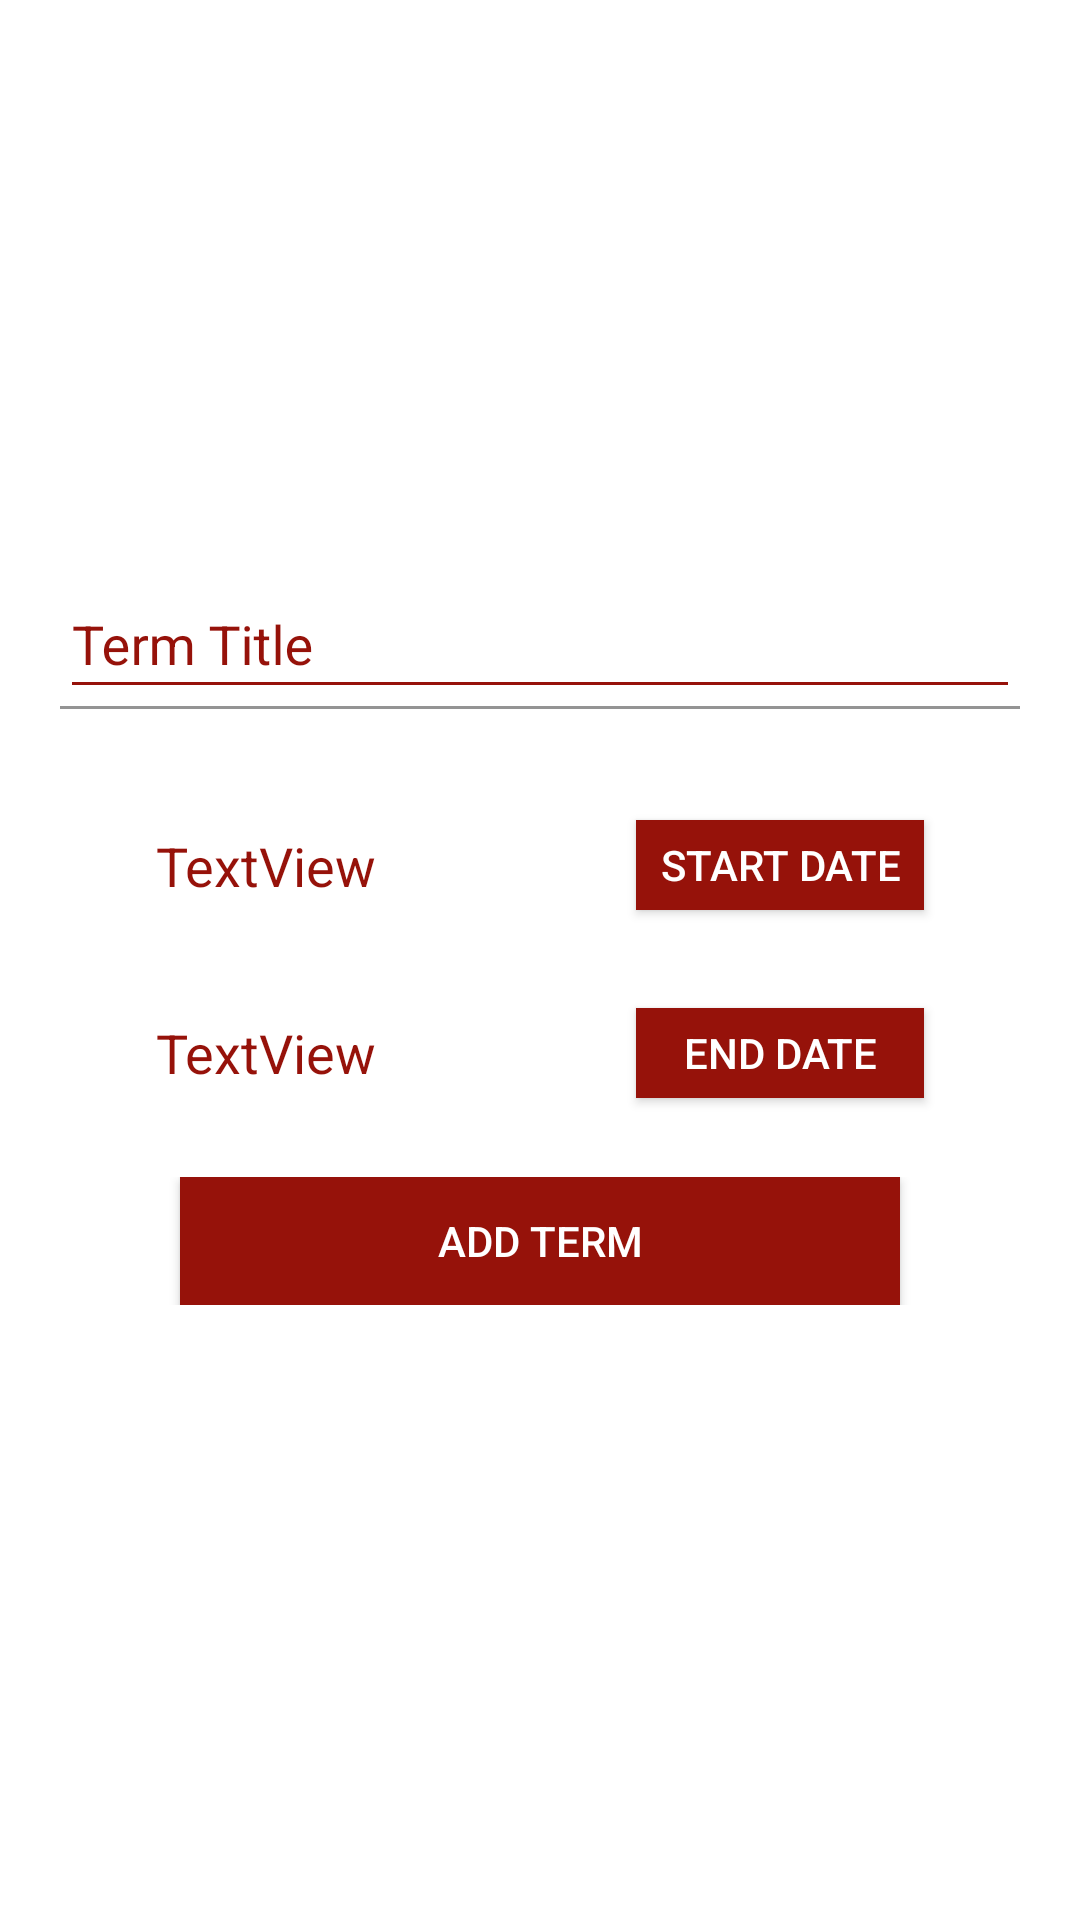

Produce the Android XML layout that renders to this screen, including the resource entries it uses.
<!-- AndroidManifest.xml: application theme AppTheme -->
<!-- res/layout/activity_add_new_term.xml -->
<?xml version="1.0" encoding="utf-8"?>
<LinearLayout xmlns:android="http://schemas.android.com/apk/res/android"
    xmlns:app="http://schemas.android.com/apk/res-auto"
    xmlns:tools="http://schemas.android.com/tools"
    android:layout_width="match_parent"
    android:layout_height="match_parent"
    android:background="@android:color/white"
    android:gravity="center"
    android:orientation="vertical"
    tools:context=".AddNewTermActivity">

    <LinearLayout
        android:layout_width="match_parent"
        android:layout_height="250dp"
        android:orientation="vertical"
        android:paddingLeft="20dp"
        android:paddingRight="20dp"
        android:weightSum="100">

        <android.support.design.widget.TextInputLayout
            android:layout_width="match_parent"
            android:layout_height="0dp"
            android:layout_weight="25"
            android:backgroundTint="@color/customized_red"
            android:textColorHint="@color/customized_red"
            android:theme="@style/EditTextTheme">

            <EditText
                android:id="@+id/title"
                android:layout_width="match_parent"
                android:layout_height="wrap_content"
                android:backgroundTint="@color/customized_red"

                android:drawablePadding="10dp"
                android:drawableTint="@color/customized_red"
                android:hint="Term Title"
                android:inputType="textEmailAddress"
                android:maxLines="1"
                android:singleLine="true"
                android:textColor="@color/customized_red"
                android:textColorHint="@color/customized_red" />

        </android.support.design.widget.TextInputLayout>

        <LinearLayout
            android:layout_width="match_parent"
            android:layout_height="0dp"
            android:layout_weight="25"
            android:gravity="center"
            android:orientation="horizontal"
            android:weightSum="100">

            <TextView
                android:id="@+id/startDate"
                android:layout_width="0dp"
                android:layout_height="wrap_content"
                android:layout_weight="50"
                android:text="TextView"
                android:textColor="@color/customized_red"
                android:textColorHighlight="@color/customized_red"
                android:textColorHint="@color/customized_red"
                android:textColorLink="@color/customized_red"
                android:textCursorDrawable="@color/customized_red"
                android:textSize="18sp" />

            <Button
                android:id="@+id/startDateBtn"
                android:layout_width="0dp"
                android:layout_height="30dp"
                android:layout_weight="30"
                android:background="@color/customized_red"
                android:text="Start Date"
                android:textColor="@android:color/white"
                android:textColorHighlight="@android:color/white"
                android:textColorHint="@android:color/white"
                android:textColorLink="@android:color/white"
                android:textCursorDrawable="@android:color/white" />
        </LinearLayout>

        <LinearLayout
            android:layout_width="match_parent"
            android:layout_height="0dp"
            android:layout_weight="25"
            android:gravity="center"
            android:orientation="horizontal"
            android:weightSum="100">

            <TextView
                android:id="@+id/endDate"
                android:layout_width="0dp"
                android:layout_height="wrap_content"
                android:layout_weight="50"
                android:shadowColor="@color/customized_red"
                android:text="TextView"
                android:textColor="@color/customized_red"
                android:textColorHighlight="@color/customized_red"
                android:textColorHint="@color/customized_red"
                android:textColorLink="@color/customized_red"
                android:textSize="18sp" />

            <Button
                android:id="@+id/endDateBtn"
                android:layout_width="0dp"
                android:layout_height="30dp"
                android:layout_weight="30"
                android:background="@color/customized_red"
                android:text="End Date"
                android:textColor="@android:color/white"
                android:textColorHighlight="@android:color/white"
                android:textColorHint="@android:color/white"
                android:textColorLink="@android:color/white"
                android:textCursorDrawable="@android:color/white" />
        </LinearLayout>

        <LinearLayout
            android:layout_width="match_parent"
            android:layout_height="0dp"
            android:layout_weight="25"
            android:gravity="center"
            android:orientation="horizontal"
            android:padding="10dp"
            android:weightSum="100">

            <Button
                android:id="@+id/add"
                android:layout_width="0dp"
                android:layout_height="match_parent"
                android:layout_weight="80"
                android:background="@color/customized_red"
                android:text="Add Term"
                android:textColor="@android:color/white"
                android:textColorHighlight="@android:color/white"
                android:textColorHint="@android:color/white"
                android:textColorLink="@android:color/white"
                android:textCursorDrawable="@android:color/white" />
        </LinearLayout>

    </LinearLayout>
</LinearLayout>
<!-- resources referenced by this layout -->
<resources>
  <color name="customized_red">#96120a</color>
  <style name="EditTextTheme" parent="Theme.AppCompat.Light.DarkActionBar">
          <item name="colorControlNormal">@color/colorPrimary</item>
          <item name="colorControlActivated">@color/colorPrimary</item>
          <item name="colorControlHighlight">@color/colorPrimary</item>
      </style>
  <color name="colorPrimary">#96120a</color>
</resources>
